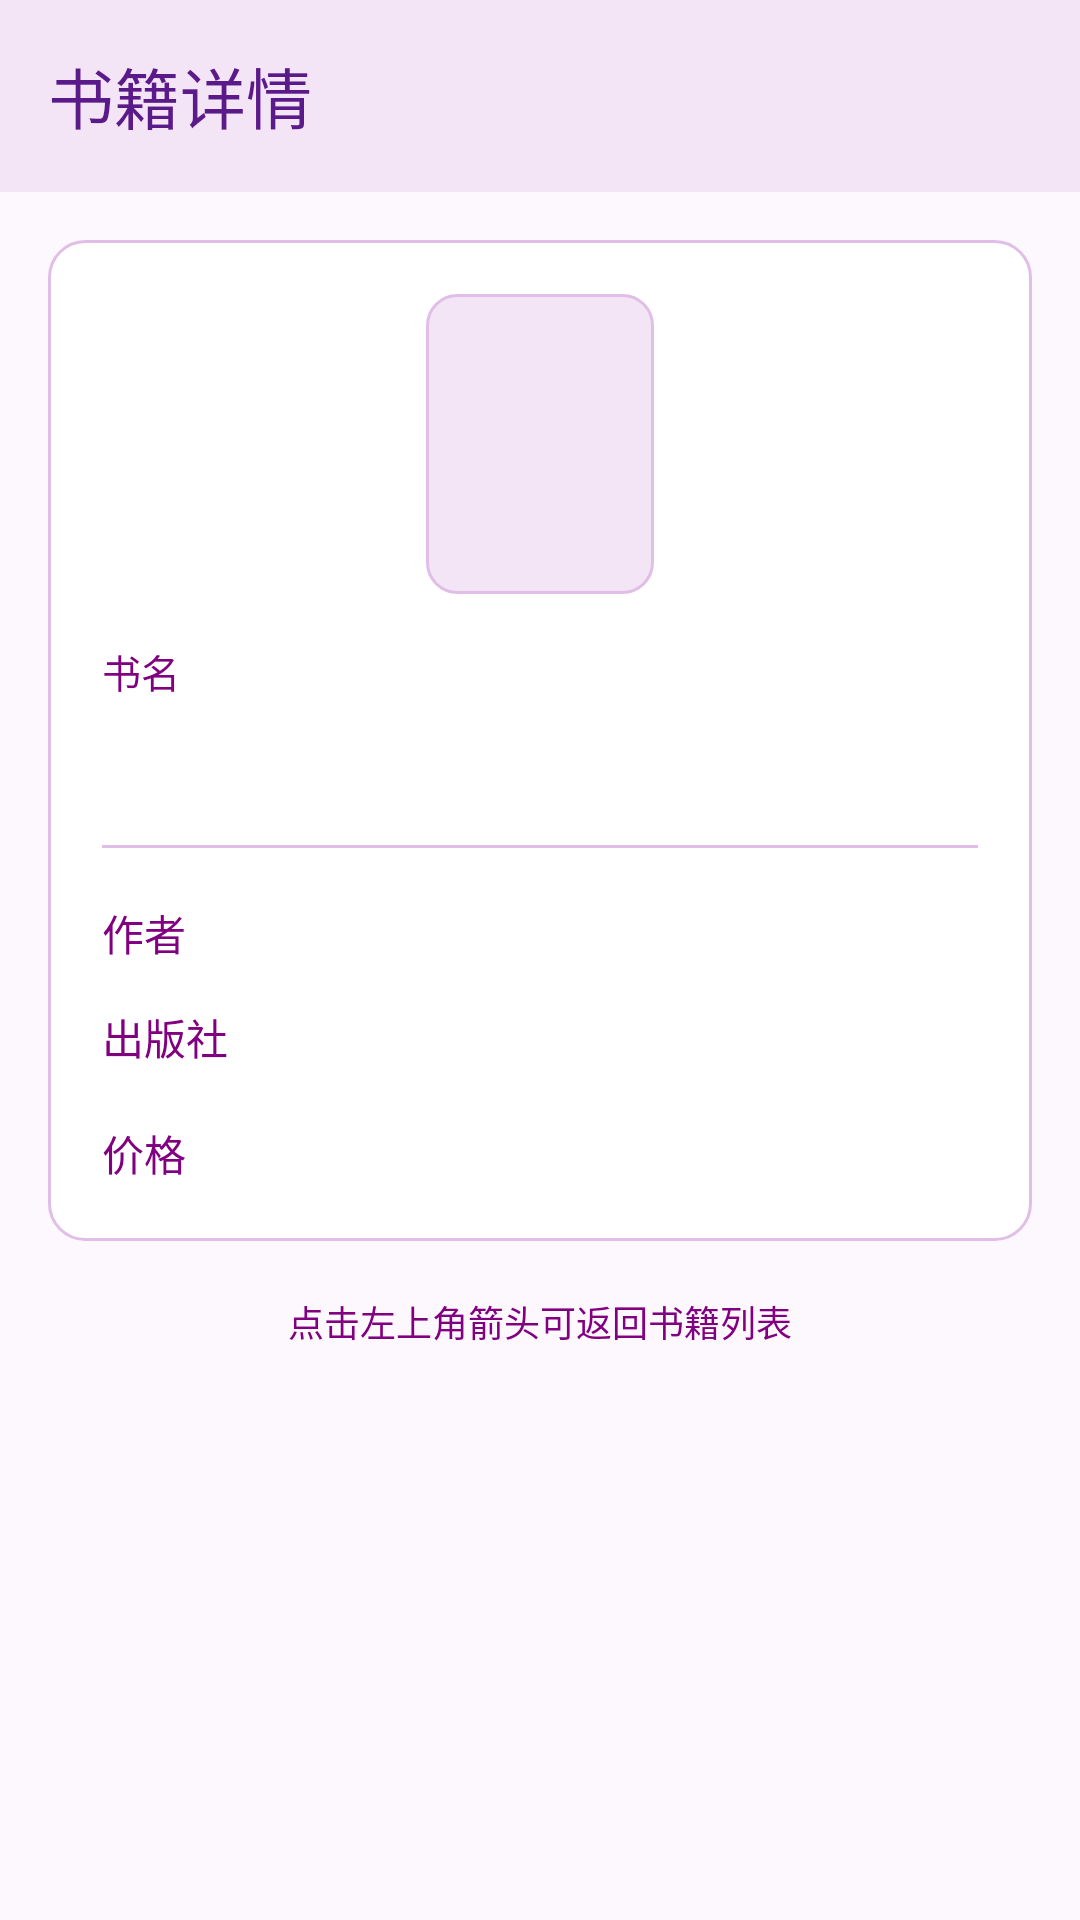

Here is an Android app screen rendered from its layout file. Give the layout XML and the strings, colors and styles it references.
<!-- AndroidManifest.xml: application theme Theme.BookManagerLiYinXiang -->
<!-- res/layout/activity_book_detail.xml -->
<?xml version="1.0" encoding="utf-8"?>
<LinearLayout xmlns:android="http://schemas.android.com/apk/res/android"
    xmlns:app="http://schemas.android.com/apk/res-auto"
    xmlns:tools="http://schemas.android.com/tools"
    android:id="@+id/root"
    android:layout_width="match_parent"
    android:layout_height="match_parent"
    android:background="@color/page_bg"
    android:orientation="vertical"
    tools:context=".BookDetailActivity">

    <com.google.android.material.appbar.MaterialToolbar
        android:id="@+id/toolbar"
        android:layout_width="match_parent"
        android:layout_height="?attr/actionBarSize"
        android:background="@color/purple_light"
        app:navigationIconTint="@color/purple_deep"
        app:title="@string/detail_title"
        app:titleTextColor="@color/purple_deep" />

    <ScrollView
        android:layout_width="match_parent"
        android:layout_height="0dp"
        android:layout_weight="1"
        android:fillViewport="true"
        android:scrollbars="none">

        <LinearLayout
            android:layout_width="match_parent"
            android:layout_height="match_parent"
            android:orientation="vertical"
            android:padding="16dp">

            <LinearLayout
                android:layout_width="match_parent"
                android:layout_height="wrap_content"
                android:background="@drawable/bg_card"
                android:orientation="vertical"
                android:padding="18dp">

                <TextView
                    android:id="@+id/tvCover"
                    android:layout_width="76dp"
                    android:layout_height="100dp"
                    android:layout_gravity="center_horizontal"
                    android:background="@drawable/bg_cover"
                    android:gravity="center"
                    android:textColor="@color/purple_deep"
                    android:textSize="34sp"
                    android:textStyle="bold"
                    tools:text="计" />

                <TextView
                    android:layout_width="wrap_content"
                    android:layout_height="wrap_content"
                    android:layout_marginTop="16dp"
                    android:text="书名"
                    android:textColor="@color/purple_text"
                    android:textSize="13sp" />

                <TextView
                    android:id="@+id/tvTitle"
                    android:layout_width="match_parent"
                    android:layout_height="wrap_content"
                    android:layout_marginTop="6dp"
                    android:textColor="@color/purple_deep"
                    android:textSize="21sp"
                    android:textStyle="bold"
                    tools:text="计算机网络（第7版）" />

                <View
                    android:layout_width="match_parent"
                    android:layout_height="1dp"
                    android:layout_marginTop="14dp"
                    android:layout_marginBottom="4dp"
                    android:background="@color/purple_divider" />

                <LinearLayout
                    android:layout_width="match_parent"
                    android:layout_height="wrap_content"
                    android:layout_marginTop="14dp"
                    android:orientation="horizontal">

                    <TextView
                        android:layout_width="70dp"
                        android:layout_height="wrap_content"
                        android:text="作者"
                        android:textColor="@color/purple_text"
                        android:textSize="14sp" />

                    <TextView
                        android:id="@+id/tvAuthor"
                        android:layout_width="0dp"
                        android:layout_height="wrap_content"
                        android:layout_weight="1"
                        android:textColor="@color/purple_deep"
                        android:textSize="15sp"
                        tools:text="谢希仁" />

                </LinearLayout>

                <LinearLayout
                    android:layout_width="match_parent"
                    android:layout_height="wrap_content"
                    android:layout_marginTop="14dp"
                    android:orientation="horizontal">

                    <TextView
                        android:layout_width="70dp"
                        android:layout_height="wrap_content"
                        android:text="出版社"
                        android:textColor="@color/purple_text"
                        android:textSize="14sp" />

                    <TextView
                        android:id="@+id/tvPublisher"
                        android:layout_width="0dp"
                        android:layout_height="wrap_content"
                        android:layout_weight="1"
                        android:textColor="@color/purple_deep"
                        android:textSize="15sp"
                        tools:text="电子工业出版社" />

                </LinearLayout>

                <LinearLayout
                    android:layout_width="match_parent"
                    android:layout_height="wrap_content"
                    android:layout_marginTop="14dp"
                    android:orientation="horizontal">

                    <TextView
                        android:layout_width="70dp"
                        android:layout_height="wrap_content"
                        android:text="价格"
                        android:textColor="@color/purple_text"
                        android:textSize="14sp" />

                    <TextView
                        android:id="@+id/tvPrice"
                        android:layout_width="0dp"
                        android:layout_height="wrap_content"
                        android:layout_weight="1"
                        android:textColor="@color/purple_deep"
                        android:textSize="19sp"
                        android:textStyle="bold"
                        tools:text="45.00 元" />

                </LinearLayout>

            </LinearLayout>

            <TextView
                android:layout_width="match_parent"
                android:layout_height="wrap_content"
                android:layout_marginTop="18dp"
                android:gravity="center"
                android:text="点击左上角箭头可返回书籍列表"
                android:textColor="@color/purple_text"
                android:textSize="12sp" />

        </LinearLayout>

    </ScrollView>

</LinearLayout>
<!-- resources referenced by this layout -->
<resources>
  <color name="page_bg">#FDF7FE</color>
  <color name="purple_deep">#5B1A8A</color>
  <color name="purple_divider">#E1BEE7</color>
  <color name="purple_light">#F3E5F5</color>
  <color name="purple_text">#800080</color>
  <!-- drawable bg_card (drawable) -->
  <?xml version="1.0" encoding="utf-8"?>
  <shape xmlns:android="http://schemas.android.com/apk/res/android"
      android:shape="rectangle">
      <solid android:color="@color/white" />
      <corners android:radius="12dp" />
      <stroke
          android:width="1dp"
          android:color="@color/purple_divider" />
  </shape>
  <!-- drawable bg_cover (drawable) -->
  <?xml version="1.0" encoding="utf-8"?>
  <shape xmlns:android="http://schemas.android.com/apk/res/android"
      android:shape="rectangle">
      <solid android:color="@color/purple_light" />
      <corners android:radius="10dp" />
      <stroke
          android:width="1dp"
          android:color="@color/purple_divider" />
  </shape>
  <string name="detail_title">书籍详情</string>
  <style name="Theme.BookManagerLiYinXiang" parent="Base.Theme.BookManagerLiYinXiang" />
  <color name="white">#FFFFFFFF</color>
  <style name="Base.Theme.BookManagerLiYinXiang" parent="Theme.Material3.Light.NoActionBar">
          <item name="colorPrimary">@color/purple_deep</item>
          <item name="android:statusBarColor">@android:color/transparent</item>
          <item name="android:windowLightStatusBar">true</item>
      </style>
</resources>
